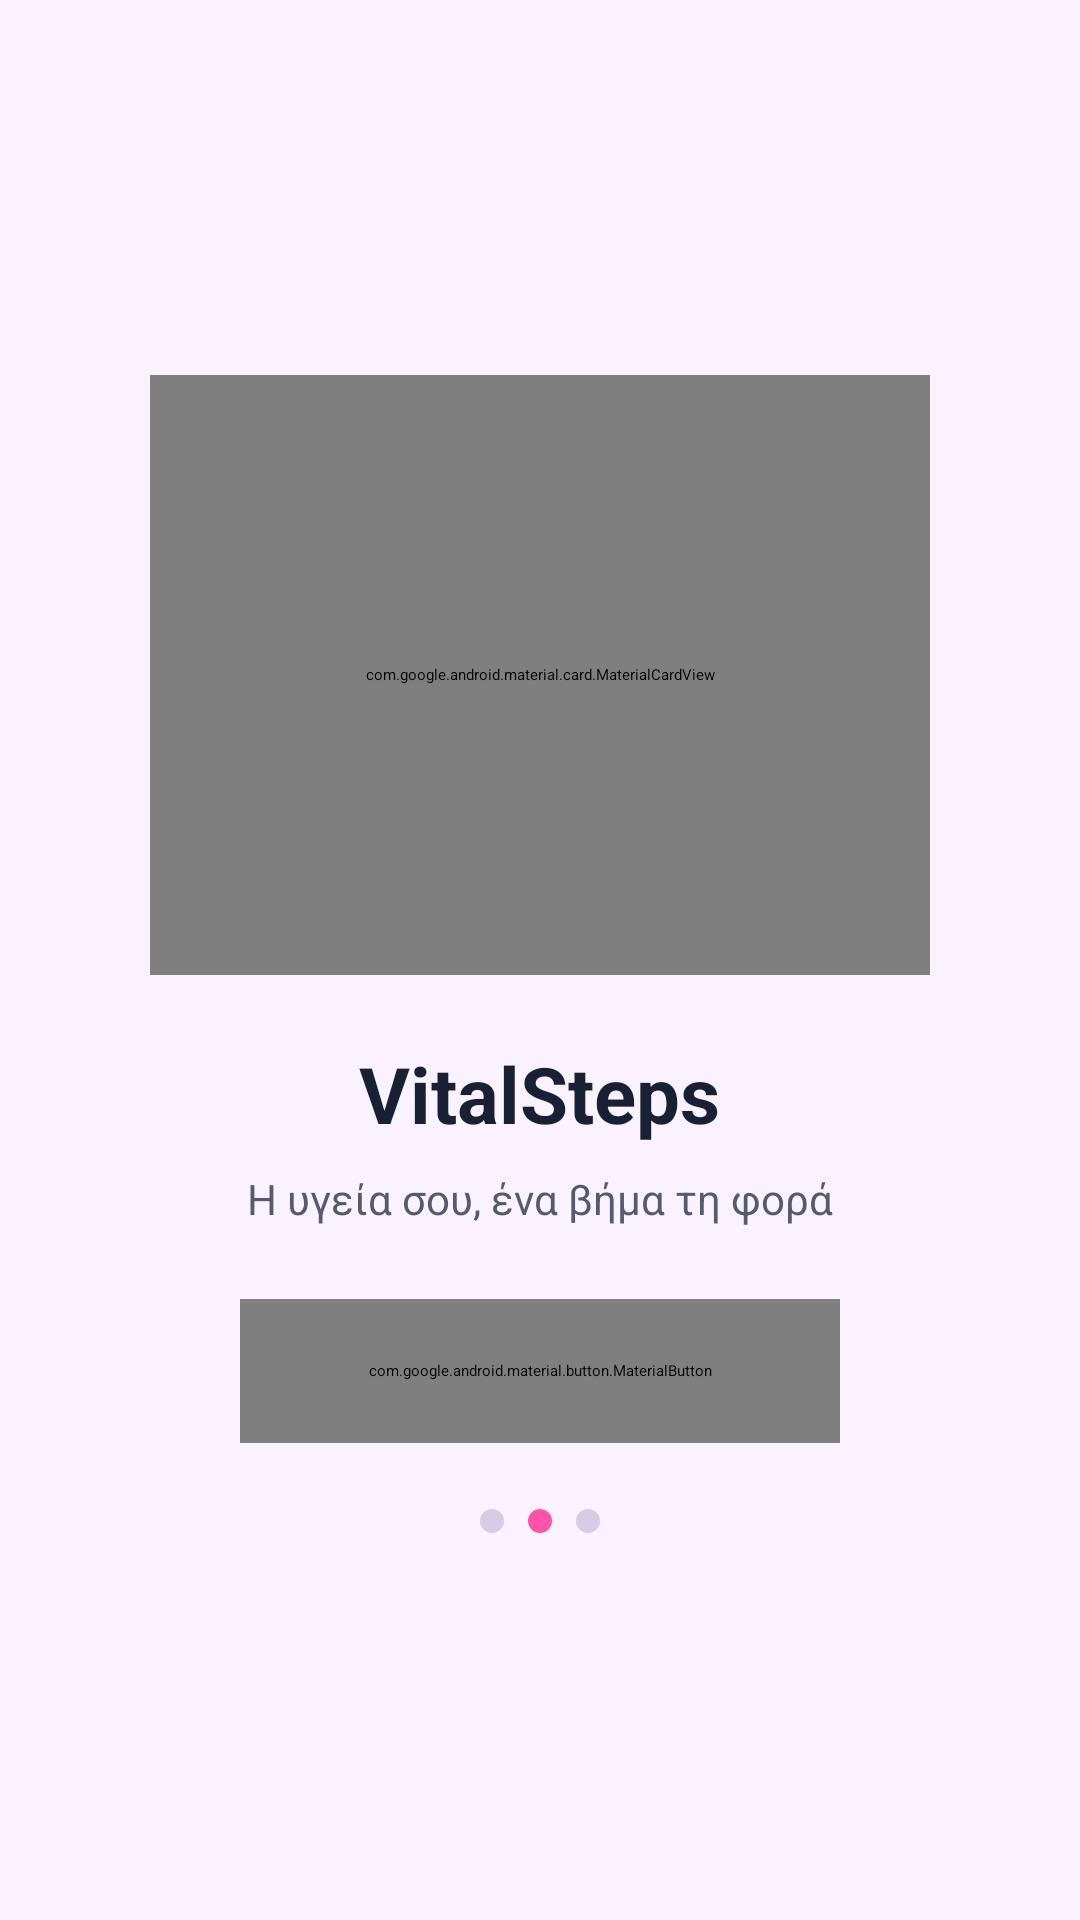

Android layout source for this screen:
<!-- AndroidManifest.xml: application theme Theme.MyApplication -->
<!-- res/layout/activity_main.xml -->
<?xml version="1.0" encoding="utf-8"?>
<androidx.constraintlayout.widget.ConstraintLayout
    xmlns:android="http://schemas.android.com/apk/res/android"
    xmlns:app="http://schemas.android.com/apk/res-auto"
    android:layout_width="match_parent"
    android:layout_height="match_parent"
    android:background="#FAF2FF">

    <LinearLayout
        android:id="@+id/content"
        android:orientation="vertical"
        android:gravity="center_horizontal"
        android:layout_width="0dp"
        android:layout_height="wrap_content"
        android:padding="24dp"
        app:layout_constraintTop_toTopOf="parent"
        app:layout_constraintBottom_toBottomOf="parent"
        app:layout_constraintStart_toStartOf="parent"
        app:layout_constraintEnd_toEndOf="parent">

        
        <com.google.android.material.card.MaterialCardView
            android:layout_width="260dp"
            android:layout_height="200dp"
            app:cardCornerRadius="12dp"
            app:cardUseCompatPadding="true"
            app:cardElevation="8dp"
            app:strokeWidth="0dp">

            <ImageView
                android:layout_width="match_parent"
                android:layout_height="match_parent"
                android:scaleType="centerInside"
                android:src="@drawable/ic_logo"/>
        </com.google.android.material.card.MaterialCardView>

        <TextView
            android:id="@+id/tvTitle"
            android:layout_width="wrap_content"
            android:layout_height="wrap_content"
            android:text="VitalSteps"
            android:textStyle="bold"
            android:textSize="26sp"
            android:textColor="#182033"
            android:layout_marginTop="22dp"/>

        <TextView
            android:id="@+id/tvSubtitle"
            android:layout_width="wrap_content"
            android:layout_height="wrap_content"
            android:text="Η υγεία σου, ένα βήμα τη φορά"
            android:textSize="14sp"
            android:textColor="#545B6E"
            android:layout_marginTop="8dp"/>

        <com.google.android.material.button.MaterialButton
            android:id="@+id/btnConnectGarmin"
            android:layout_width="200dp"
            android:layout_height="48dp"
            android:layout_marginTop="24dp"
            android:text="Connect"
            android:textAllCaps="false"
            android:textColor="@android:color/white"
            android:fontFamily="sans-serif-medium"
            app:cornerRadius="16dp"
            android:background="@drawable/btn_connect_gradient"/>

        
        <LinearLayout
            android:layout_width="wrap_content"
            android:layout_height="wrap_content"
            android:orientation="horizontal"
            android:gravity="center"
            android:layout_marginTop="18dp">

            <View
                android:layout_width="8dp"
                android:layout_height="8dp"
                android:layout_margin="4dp"
                android:background="@drawable/dot_inactive"/>

            <View
                android:layout_width="8dp"
                android:layout_height="8dp"
                android:layout_margin="4dp"
                android:background="@drawable/dot_active"/>

            <View
                android:layout_width="8dp"
                android:layout_height="8dp"
                android:layout_margin="4dp"
                android:background="@drawable/dot_inactive"/>
        </LinearLayout>

    </LinearLayout>

</androidx.constraintlayout.widget.ConstraintLayout>
<!-- resources referenced by this layout -->
<resources>
  <!-- drawable btn_connect_gradient (drawable) -->
  <?xml version="1.0" encoding="utf-8"?>
  <ripple xmlns:android="http://schemas.android.com/apk/res/android"
      android:color="#33FFFFFF">
      <item>
          <shape android:shape="rectangle">
              <corners android:radius="16dp"/>
              <gradient
                  android:type="linear"
                  android:startColor="#4C9AFF"
                  android:centerColor="#8B5CF6"
                  android:endColor="#FF3D71"
                  android:angle="0"/>
          </shape>
      </item>
  </ripple>
  <!-- drawable dot_active (drawable) -->
  <?xml version="1.0" encoding="utf-8"?>
  <shape xmlns:android="http://schemas.android.com/apk/res/android" android:shape="oval">
      <size android:width="8dp" android:height="8dp"/>
      <solid android:color="#FF53A9"/>
  </shape>
  <!-- drawable dot_inactive (drawable) -->
  <?xml version="1.0" encoding="utf-8"?>
  <shape xmlns:android="http://schemas.android.com/apk/res/android" android:shape="oval">
      <size android:width="8dp" android:height="8dp"/>
      <solid android:color="#D6CCE5"/>
  </shape>
  <!-- drawable ic_logo: vector/xml drawable (drawable, 45237 chars, omitted) -->
</resources>
